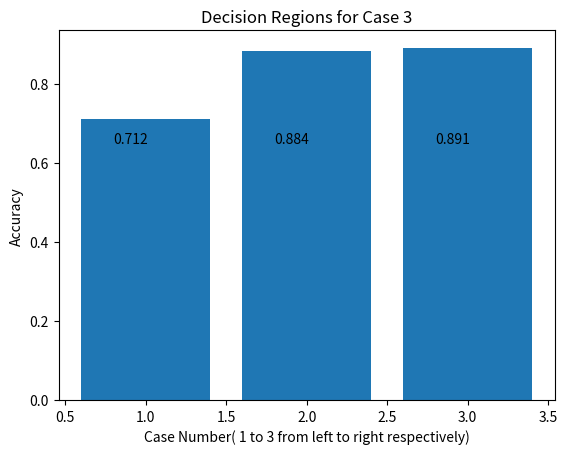

Python code for this plot:
#!/usr/local/bin/python3

import numpy as np
import matplotlib.pyplot as plt

if __name__ == "__main__":
    cases = (1, 2, 3) #y_pos
    xVals = np.array([0.712, 0.884, 0.891])
    plt.xlabel('Case Number( 1 to 3 from left to right respectively)')
    plt.ylabel('Accuracy')
    plt.title("Decision Regions for Case 3")
    plt.bar(cases, xVals)
    plt.text(0.8, 0.651, "0.712", color="black")
    plt.text(1.8, 0.651, "0.884", color="black")
    plt.text(2.8, 0.651, "0.891", color="black")
    plt.show()
